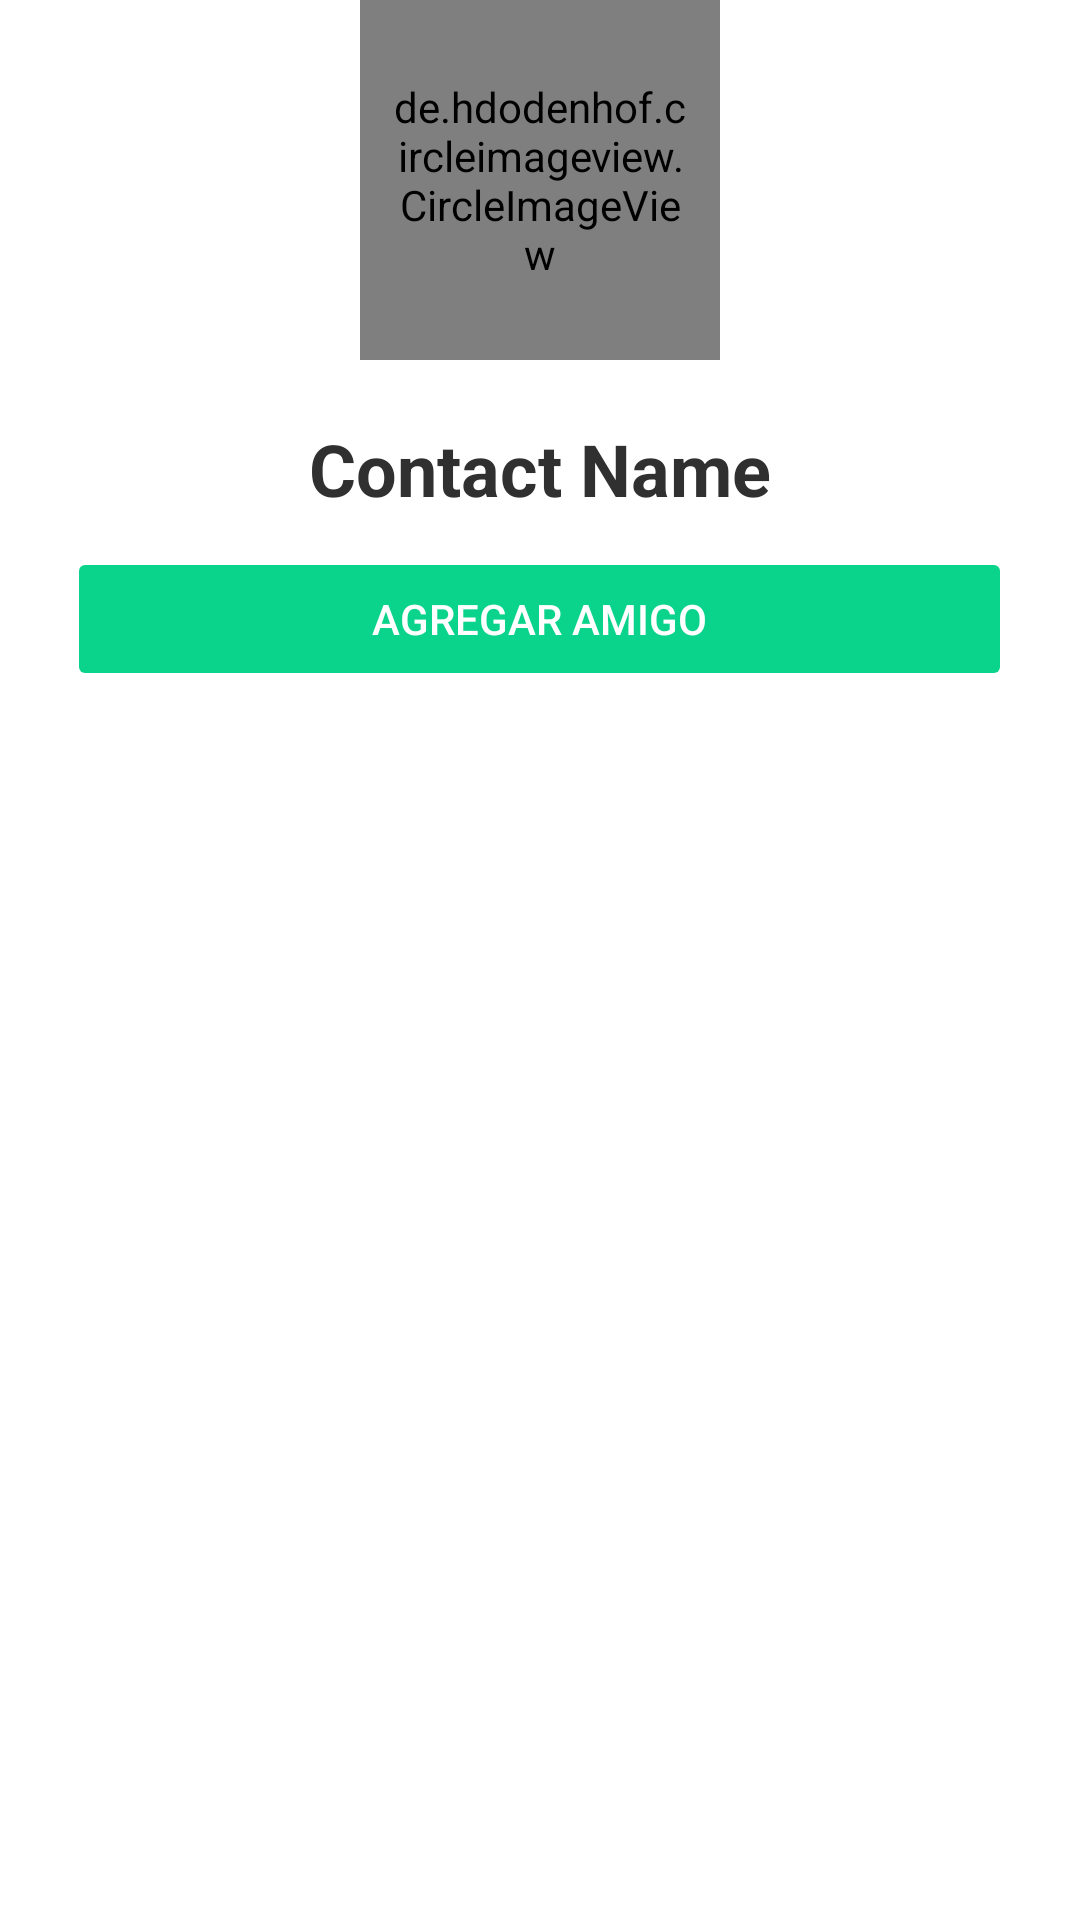

The Android layout XML behind this screen, and the referenced resources:
<!-- AndroidManifest.xml: application theme AppTheme -->
<!-- res/layout/popup_confirmacion_qr.xml -->
<?xml version="1.0" encoding="utf-8"?>
<RelativeLayout
    xmlns:android="http://schemas.android.com/apk/res/android"
    android:layout_width="350dp"
    android:layout_gravity="center"
    android:layout_height="wrap_content">

    <LinearLayout
        android:layout_width="match_parent"
        android:layout_height="wrap_content"
        android:layout_marginTop="50dp"
        android:background="@drawable/bg_white"
        android:gravity="center_horizontal"
        android:orientation="vertical">

        <TextView
            android:id="@+id/dialog_qr_username"
            android:layout_width="wrap_content"
            android:layout_height="wrap_content"
            android:layout_marginTop="90dp"
            android:text="Contact Name"
            android:textColor="@color/colorDarkGrey"
            android:textSize="24sp"
            android:textStyle="bold" />


        <Button

            android:id="@+id/dialog_qr_btn_confirmar"
            android:layout_width="315dp"
            android:layout_height="wrap_content"
            android:layout_marginTop="10dp"
            android:backgroundTint="@color/colorVerde"
            android:padding="10dp"
            android:layout_marginBottom="30dp"
            android:stateListAnimator="@null"
            android:text="Agregar amigo"
            android:textAlignment="center"
            android:textColor="@color/colorWhite" />


    </LinearLayout>

    <de.hdodenhof.circleimageview.CircleImageView
        android:id="@+id/dialog_qr_img_profile"
        android:layout_width="120dp"
        android:layout_height="120dp"
        android:src="@drawable/profile"
        android:padding="10dp"
        android:layout_centerHorizontal="true"
        android:layout_alignParentTop="true" />

</RelativeLayout>
<!-- resources referenced by this layout -->
<resources>
  <color name="colorDarkGrey">#303030</color>
  <color name="colorVerde">#0AD48B</color>
  <color name="colorWhite">#FFFFFF</color>
  <!-- drawable bg_white (drawable-v24) -->
  <?xml version="1.0" encoding="utf-8"?>
  <shape xmlns:android="http://schemas.android.com/apk/res/android">
  
      <solid android:color="#FFF">
      </solid>
      <corners android:radius="6dp"></corners>
  </shape>
  <style name="AppTheme" parent="Theme.MaterialComponents.Light.NoActionBar">
          
          <item name="colorPrimary">@color/colorPrimary</item>
          <item name="colorPrimaryDark">@color/colorPrimary</item>
          <item name="colorAccent">@color/colorAccent</item>
  
      </style>
  <color name="colorPrimary">#2196F4</color>
  <color name="colorAccent">#FF5252</color>
</resources>
